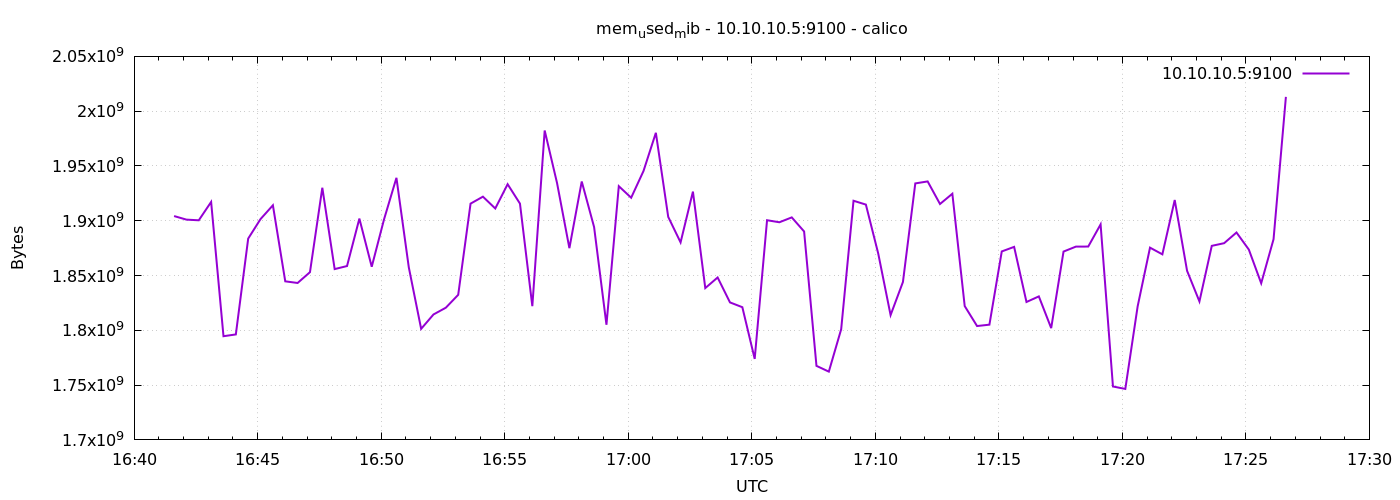

The file beside this chart, header and first rows:
1776876097	1904279552
1776876127	1901023232
1776876157	1900417024
1776876187	1917157376
1776876217	1794625536
1776876247	1796251648
1776876277	1883738112
1776876307	1901547520
1776876337	1914109952
1776876367	1844711424
1776876397	1843208192
1776876427	1853075456
1776876457	1930125312
1776876487	1855885312
1776876517	1858662400
1776876547	1901944832
1776876577	1857994752
1776876607	1901404160
1776876637	1939161088
1776876667	1857523712
1776876697	1801351168
1776876727	1814482944
1776876757	1820663808
1776876787	1832402944
1776876817	1915613184
1776876847	1921974272
1776876877	1911197696
1776876907	1933348864
1776876937	1915621376
1776876967	1822056448
1776876997	1982361600
1776877027	1934442496
1776877057	1874968576
1776877087	1935814656
1776877117	1894223872
1776877147	1805070336
1776877177	1931546624
1776877207	1920999424
1776877237	1945415680
1776877267	1980256256
1776877297	1903525888
1776877327	1880244224
1776877357	1926582272
1776877387	1838559232
1776877417	1848217600
1776877447	1825472512
1776877477	1821102080
1776877507	1773928448
1776877537	1900474368
1776877567	1898618880
1776877597	1903063040
1776877627	1890201600
1776877657	1767575552
1776877687	1762291712
1776877717	1800949760
1776877747	1918246912
1776877777	1914748928
1776877807	1870057472
1776877837	1813897216
1776877867	1844113408
1776877897	1934069760
... 30 more rows
